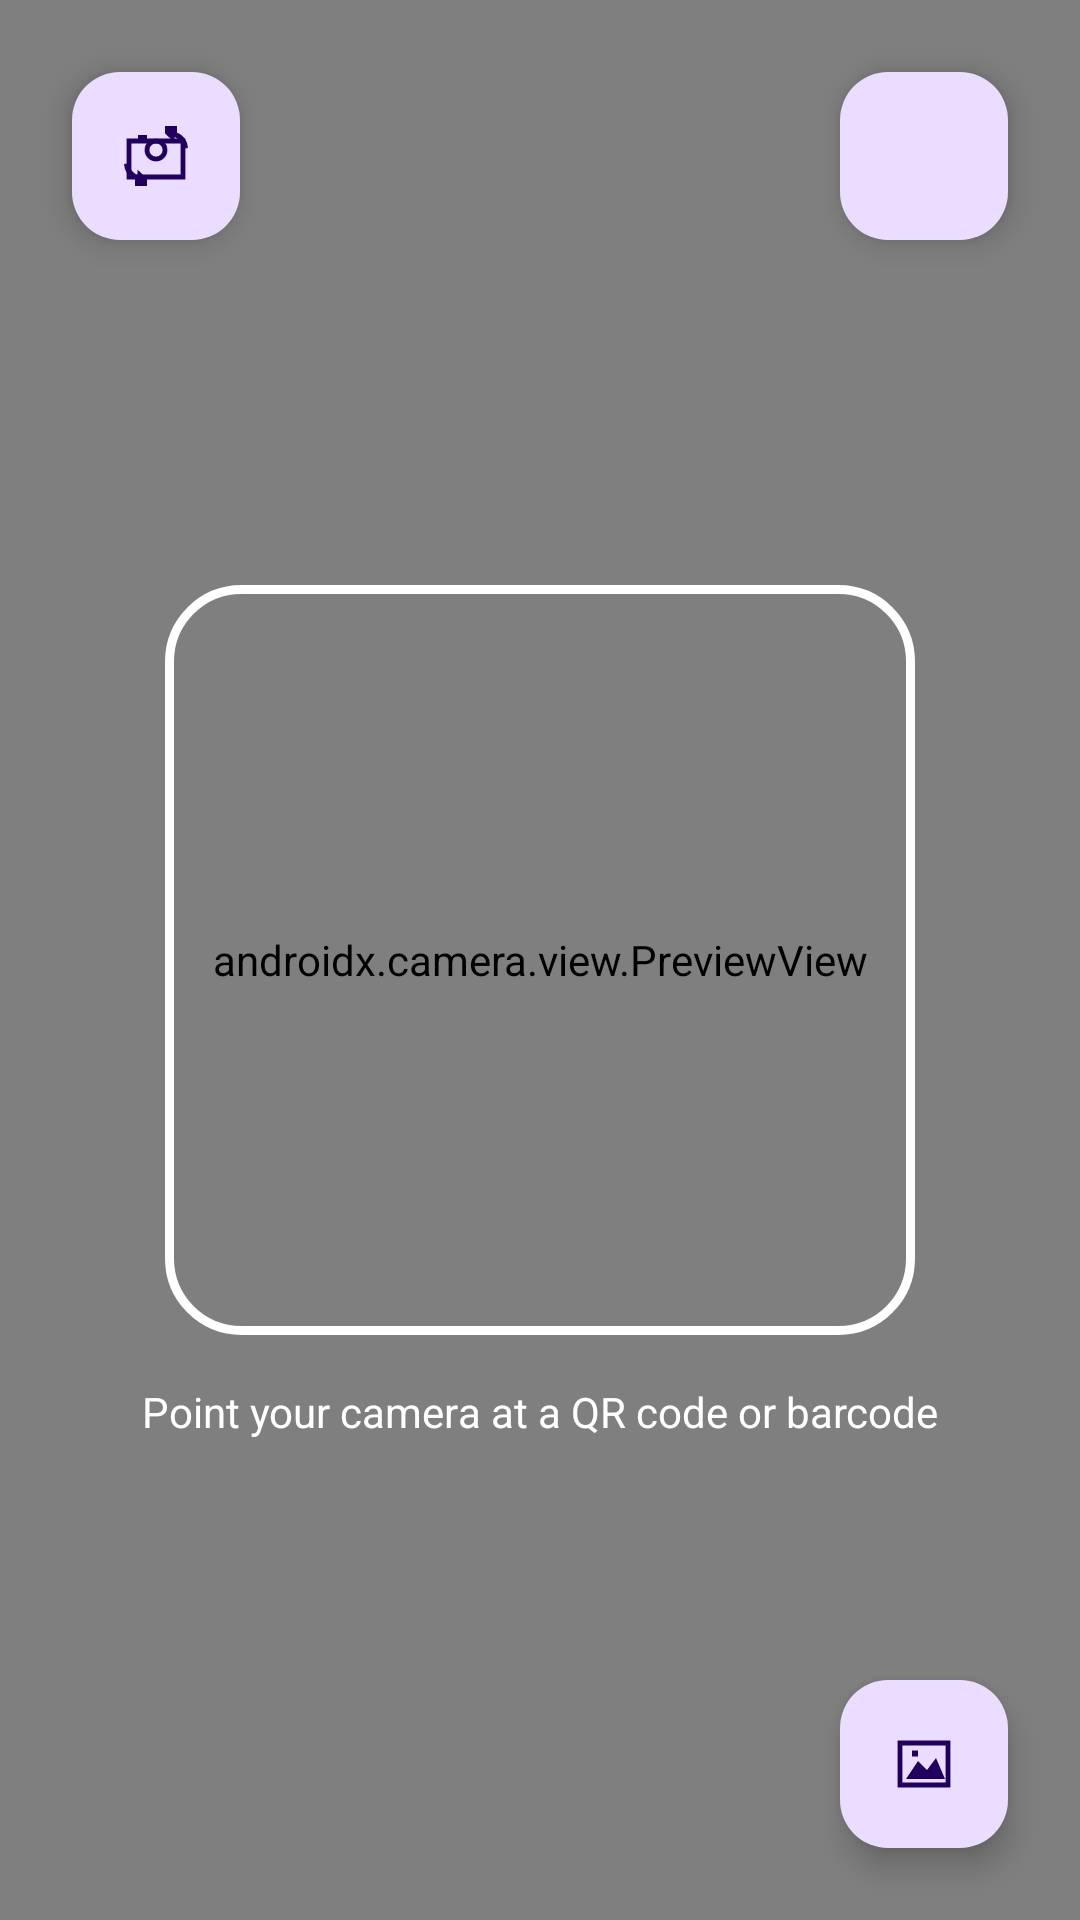

Android layout source for this screen:
<!-- AndroidManifest.xml: application theme Theme.QuickQR -->
<!-- res/layout/fragment_scanner.xml -->
<?xml version="1.0" encoding="utf-8"?>
<androidx.constraintlayout.widget.ConstraintLayout xmlns:android="http://schemas.android.com/apk/res/android"
    xmlns:app="http://schemas.android.com/apk/res-auto"
    android:layout_width="match_parent"
    android:layout_height="match_parent"
    android:background="@android:color/black">

    <androidx.camera.view.PreviewView
        android:id="@+id/previewView"
        android:layout_width="0dp"
        android:layout_height="0dp"
        app:layout_constraintTop_toTopOf="parent"
        app:layout_constraintBottom_toBottomOf="parent"
        app:layout_constraintStart_toStartOf="parent"
        app:layout_constraintEnd_toEndOf="parent" />

    <View
        android:id="@+id/scanFrame"
        android:layout_width="250dp"
        android:layout_height="250dp"
        android:background="@drawable/scan_frame_overlay"
        app:layout_constraintTop_toTopOf="parent"
        app:layout_constraintBottom_toBottomOf="parent"
        app:layout_constraintStart_toStartOf="parent"
        app:layout_constraintEnd_toEndOf="parent" />

    <TextView
        android:id="@+id/textHint"
        android:layout_width="wrap_content"
        android:layout_height="wrap_content"
        android:text="@string/scan_hint"
        android:textColor="@android:color/white"
        android:textSize="14sp"
        android:layout_marginTop="16dp"
        app:layout_constraintTop_toBottomOf="@id/scanFrame"
        app:layout_constraintStart_toStartOf="parent"
        app:layout_constraintEnd_toEndOf="parent" />

    <com.google.android.material.floatingactionbutton.FloatingActionButton
        android:id="@+id/btnFlash"
        android:layout_width="wrap_content"
        android:layout_height="wrap_content"
        android:layout_margin="24dp"
        android:contentDescription="@string/toggle_flash"
        android:src="@drawable/ic_flash"
        app:layout_constraintTop_toTopOf="parent"
        app:layout_constraintEnd_toEndOf="parent" />

    <com.google.android.material.floatingactionbutton.FloatingActionButton
        android:id="@+id/btnSwitchCamera"
        android:layout_width="wrap_content"
        android:layout_height="wrap_content"
        android:layout_margin="24dp"
        android:contentDescription="@string/switch_camera"
        android:src="@drawable/ic_camera_switch"
        app:layout_constraintTop_toTopOf="parent"
        app:layout_constraintStart_toStartOf="parent" />

    <com.google.android.material.floatingactionbutton.FloatingActionButton
        android:id="@+id/btnGallery"
        android:layout_width="wrap_content"
        android:layout_height="wrap_content"
        android:layout_margin="24dp"
        android:contentDescription="@null"
        android:src="@drawable/ic_gallery"
        app:layout_constraintBottom_toBottomOf="parent"
        app:layout_constraintEnd_toEndOf="parent" />

    <LinearLayout
        android:id="@+id/permissionOverlay"
        android:layout_width="0dp"
        android:layout_height="0dp"
        android:background="#CC000000"
        android:orientation="vertical"
        android:gravity="center"
        android:padding="32dp"
        android:visibility="gone"
        app:layout_constraintTop_toTopOf="parent"
        app:layout_constraintBottom_toBottomOf="parent"
        app:layout_constraintStart_toStartOf="parent"
        app:layout_constraintEnd_toEndOf="parent">

        <TextView
            android:layout_width="wrap_content"
            android:layout_height="wrap_content"
            android:text="@string/camera_permission_message"
            android:textColor="@android:color/white"
            android:textSize="16sp"
            android:gravity="center"
            android:layout_marginBottom="16dp" />

        <com.google.android.material.button.MaterialButton
            android:id="@+id/btnGrantPermission"
            android:layout_width="wrap_content"
            android:layout_height="wrap_content"
            android:text="@string/grant_permission" />

        <com.google.android.material.button.MaterialButton
            android:id="@+id/btnGalleryFromOverlay"
            style="@style/Widget.Material3.Button.TextButton"
            android:layout_width="wrap_content"
            android:layout_height="wrap_content"
            android:layout_marginTop="8dp"
            android:textColor="@android:color/white"
            android:text="@string/scan_from_gallery_instead" />

    </LinearLayout>

</androidx.constraintlayout.widget.ConstraintLayout>
<!-- resources referenced by this layout -->
<resources>
  <!-- drawable ic_camera_switch (drawable) -->
  <vector xmlns:android="http://schemas.android.com/apk/res/android"
      android:width="24dp"
      android:height="24dp"
      android:viewportWidth="24"
      android:viewportHeight="24">
      <path
          android:fillColor="#FFFFFFFF"
          android:pathData="M6,7 L6,5 L9,5 L9,7 Z" />
      <path
          android:strokeColor="#FFFFFFFF"
          android:strokeWidth="1.6"
          android:fillColor="#00000000"
          android:pathData="M3,7 L21,7 L21,19 L3,19 Z" />
      <path
          android:fillColor="#00000000"
          android:strokeColor="#FFFFFFFF"
          android:strokeWidth="1.6"
          android:pathData="M12,10 m-3,0 a3,3 0 1,1 6,0 a3,3 0 1,1 -6,0" />
      <path
          android:fillColor="#FFFFFFFF"
          android:pathData="M15,2 L19,2 L19,4.2 C21.1,5 22.6,7 22.6,9.4 L20.8,9.4 C20.8,7.7 19.7,6.3 18.2,5.7 L18.2,7.5 L15,4.5 Z" />
      <path
          android:fillColor="#FFFFFFFF"
          android:pathData="M9,22 L5,22 L5,19.8 C2.9,19 1.4,17 1.4,14.6 L3.2,14.6 C3.2,16.3 4.3,17.7 5.8,18.3 L5.8,16.5 L9,19.5 Z" />
  </vector>
  <!-- drawable ic_gallery (drawable) -->
  <vector xmlns:android="http://schemas.android.com/apk/res/android"
      android:width="24dp"
      android:height="24dp"
      android:viewportWidth="24"
      android:viewportHeight="24">
      <path
          android:strokeColor="#FFFFFFFF"
          android:strokeWidth="1.6"
          android:fillColor="#00000000"
          android:pathData="M4,5 L20,5 L20,19 L4,19 Z" />
      <path
          android:fillColor="#FFFFFFFF"
          android:pathData="M6,17 L10,11 L13,14 L16,10 L19,17 Z" />
      <path
          android:fillColor="#FFFFFFFF"
          android:pathData="M8,7.5 L10,7.5 L10,9.5 L8,9.5 Z" />
  </vector>
  <!-- drawable scan_frame_overlay (drawable) -->
  <shape xmlns:android="http://schemas.android.com/apk/res/android" android:shape="rectangle">
      <stroke android:width="3dp" android:color="#FFFFFFFF" />
      <corners android:radius="24dp" />
  </shape>
  <string name="camera_permission_message">QuickQR needs camera access to scan codes live. You can still scan photos from your gallery without it.</string>
  <string name="grant_permission">Grant Permission</string>
  <string name="scan_from_gallery_instead">Scan a Photo Instead</string>
  <string name="scan_hint">Point your camera at a QR code or barcode</string>
  <string name="switch_camera">Switch camera</string>
  <string name="toggle_flash">Toggle flashlight</string>
  <style name="Theme.QuickQR" parent="Theme.Material3.DayNight.NoActionBar">
          <item name="colorPrimary">@color/brand_primary</item>
          <item name="colorPrimaryDark">@color/brand_primary_dark</item>
          <item name="colorSecondary">@color/brand_secondary</item>
          <item name="android:statusBarColor">@color/brand_primary_dark</item>
          <item name="android:navigationBarColor" tools:targetApi="21">@android:color/black</item>
      </style>
  <color name="brand_primary">#2D6CDF</color>
  <color name="brand_primary_dark">#1A4FB0</color>
  <color name="brand_secondary">#00BFA5</color>
</resources>
